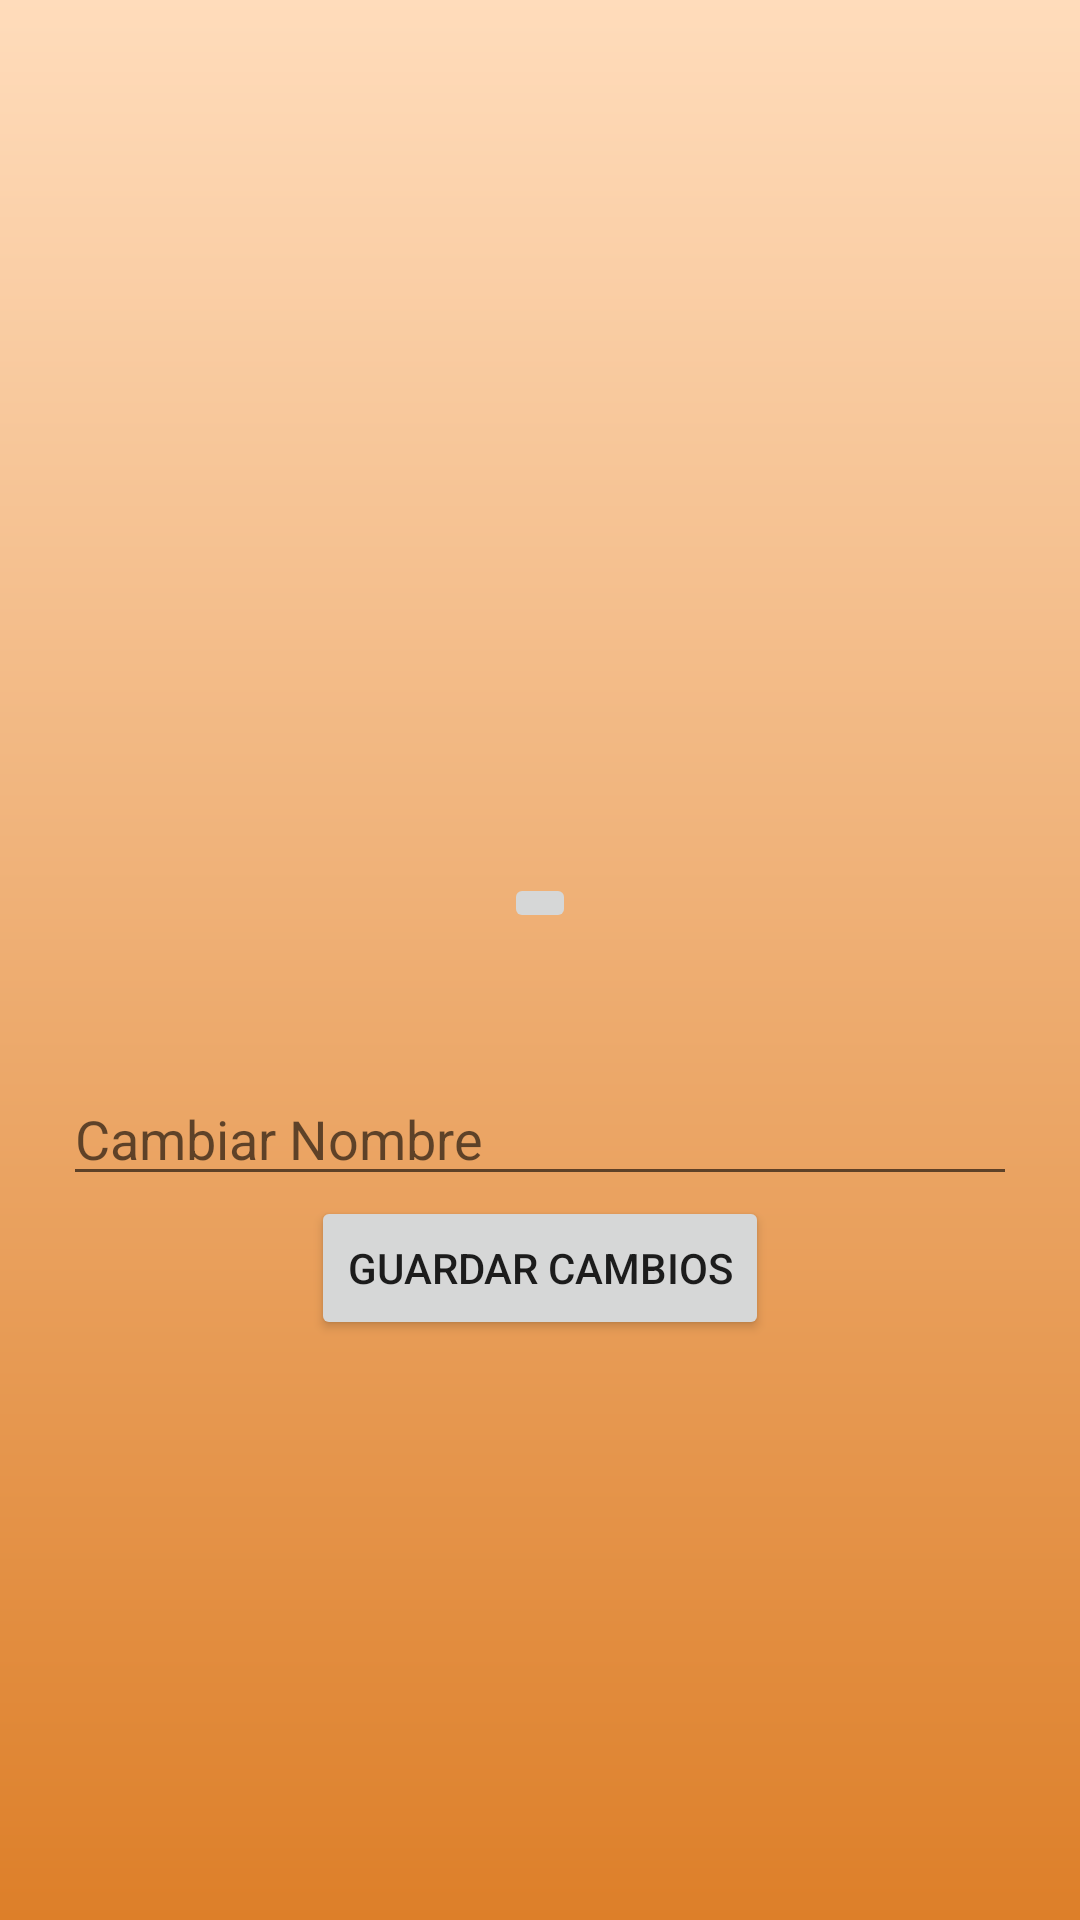

Produce the Android XML layout that renders to this screen, including the resource entries it uses.
<!-- AndroidManifest.xml: application theme Theme.MyApp -->
<!-- res/layout/fragment_profile.xml -->
<androidx.constraintlayout.widget.ConstraintLayout
    xmlns:android="http://schemas.android.com/apk/res/android"
    xmlns:app="http://schemas.android.com/apk/res-auto"
    xmlns:tools="http://schemas.android.com/tools"
    android:layout_width="match_parent"
    android:layout_height="match_parent"
    android:orientation="vertical"
    style="@style/groupStyle_2"
    android:gravity="center">


    <LinearLayout
        android:layout_width="match_parent"
        android:layout_height="match_parent"
        android:orientation="vertical"
        android:gravity="center_horizontal"
    android:layout_marginTop="@dimen/_37pxv">



    <ImageView
        android:id="@+id/photoImageView"
        android:layout_width="254dp"
        android:layout_height="254dp"/>

        <ImageButton
            android:id="@+id/changePhotoButton"
            android:layout_width="wrap_content"
            android:layout_height="wrap_content"
            android:contentDescription="Cambiar Foto"
            android:src="@drawable/ic_menu_gallery"/>
        <TextView
            android:id="@+id/displayNameTextView"
            android:layout_width="200dp"
            android:layout_height="30dp" />

        <TextView
            android:id="@+id/emailTextView"
            android:layout_width="252dp"
            android:layout_height="wrap_content"
            android:textSize="12sp" />
        <EditText
            android:id="@+id/nameEditText"
            android:layout_width="318dp"
            android:layout_height="wrap_content"
            android:hint="Cambiar Nombre" />
    <Button
        android:id="@+id/saveButton"
        android:layout_width="wrap_content"
        android:layout_height="wrap_content"
        android:text="Guardar Cambios"/>


</LinearLayout>

    </androidx.constraintlayout.widget.ConstraintLayout>
<!-- resources referenced by this layout -->
<resources>
  <dimen name="_37pxv">37.0dp</dimen>
  <style name="groupStyle_2">
          <item name="android:background">@drawable/rectangle_gradient_s_orange_101_e_yellow_901</item>
      </style>
  <style name="Theme.MyApp" parent="Theme.MaterialComponents.DayNight.NoActionBar">
          
          <item name="colorPrimary">@color/orange_800</item>
          <item name="colorPrimaryVariant">@color/orange_800</item>
          <item name="colorOnPrimary">@color/white</item>
          
          <item name="colorSecondary">@color/teal_200</item>
          <item name="colorSecondaryVariant">@color/teal_700</item>
          <item name="colorOnSecondary">@color/black</item>
          
          <item name="android:statusBarColor" tools:targetApi="l">?attr/colorPrimaryVariant</item>
          
      </style>
  <!-- drawable rectangle_gradient_s_orange_101_e_yellow_901 (drawable) -->
  <?xml version="1.0" encoding="UTF-8"?>
  <shape android:shape="rectangle" xmlns:android="http://schemas.android.com/apk/res/android">
      <gradient android:angle="270.0" android:endColor="@color/yellow_901"
          android:startColor="@color/orange_101" android:type="linear"/>
  </shape>
  <color name="orange_800">#d66700</color>
  <color name="white">#FFFFFFFF</color>
  <color name="teal_200">#FF03DAC5</color>
  <color name="teal_700">#FF018786</color>
  <color name="black">#FF000000</color>
  <color name="yellow_901">#dd7f29</color>
  <color name="orange_101">#ffdcbb</color>
</resources>
